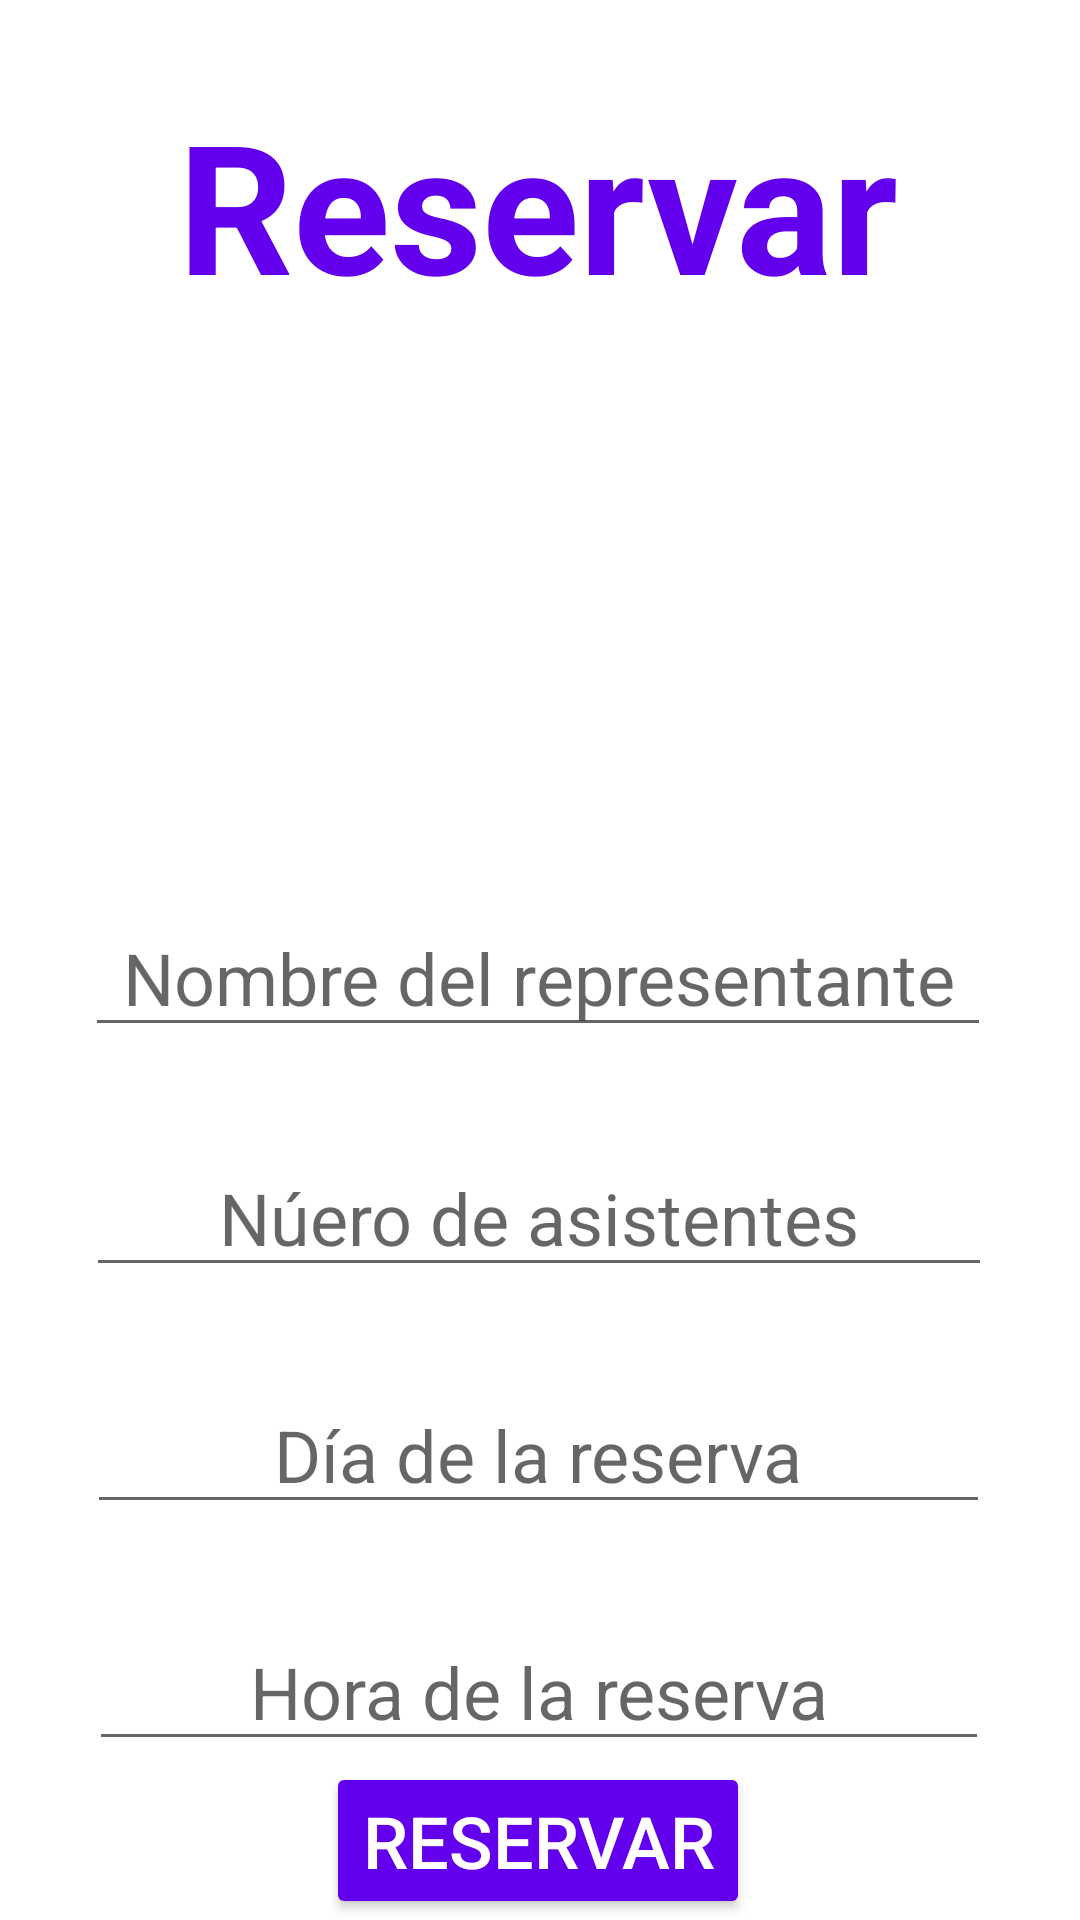

Here is an Android app screen rendered from its layout file. Give the layout XML and the strings, colors and styles it references.
<!-- AndroidManifest.xml: application theme Theme.RestauranteSQLite -->
<!-- res/layout/activity_reservas.xml -->
<?xml version="1.0" encoding="utf-8"?>
<androidx.constraintlayout.widget.ConstraintLayout xmlns:android="http://schemas.android.com/apk/res/android"
    xmlns:app="http://schemas.android.com/apk/res-auto"
    xmlns:tools="http://schemas.android.com/tools"
    android:layout_width="match_parent"
    android:layout_height="match_parent"
    android:background="@color/white"
    tools:context=".Reservas">

    <TextView
        android:id="@+id/titulo"
        android:layout_width="wrap_content"
        android:layout_height="wrap_content"
        android:layout_marginTop="28dp"
        android:text="@string/TituloReservas"
        android:textAlignment="center"
        android:textColor="@color/purple_500"
        android:textSize="60sp"
        android:textStyle="bold"
        app:layout_constraintEnd_toEndOf="parent"
        app:layout_constraintHorizontal_bias="0.495"
        app:layout_constraintStart_toStartOf="parent"
        app:layout_constraintTop_toTopOf="parent" />

    <EditText
        android:id="@+id/nameRep"
        android:layout_width="302dp"
        android:layout_height="49dp"
        android:layout_marginTop="192dp"
        android:ems="10"
        android:enabled="true"
        android:hint="@string/nombreReserva"
        android:inputType="textPersonName"
        android:textAlignment="center"
        android:textColor="#000000"
        android:textSize="24sp"
        app:layout_constraintEnd_toEndOf="parent"
        app:layout_constraintHorizontal_bias="0.486"
        app:layout_constraintStart_toStartOf="parent"
        app:layout_constraintTop_toBottomOf="@+id/titulo" />

    <EditText
        android:id="@+id/numPersn"
        android:layout_width="302dp"
        android:layout_height="48dp"
        android:layout_marginTop="32dp"
        android:ems="10"
        android:hint="@string/personasReresva"
        android:inputType="number"
        android:textAlignment="center"
        android:textSize="24sp"
        app:layout_constraintEnd_toEndOf="parent"
        app:layout_constraintHorizontal_bias="0.495"
        app:layout_constraintStart_toStartOf="parent"
        app:layout_constraintTop_toBottomOf="@+id/nameRep" />

    <EditText
        android:id="@+id/datePicker"
        android:layout_width="301dp"
        android:layout_height="47dp"
        android:layout_marginTop="32dp"
        android:clickable="true"
        android:focusable="false"
        android:hint="@string/dateRegister"
        android:inputType="date"
        android:maxLines="1"
        android:textAlignment="center"
        android:textSize="24sp"
        app:layout_constraintEnd_toEndOf="parent"
        app:layout_constraintHorizontal_bias="0.49"
        app:layout_constraintStart_toStartOf="parent"
        app:layout_constraintTop_toBottomOf="@+id/numPersn" />

    <EditText
        android:id="@+id/timePicker"
        android:layout_width="300dp"
        android:layout_height="47dp"
        android:layout_marginTop="32dp"
        android:clickable="true"
        android:focusable="false"
        android:ems="10"
        android:hint="@string/timeRegister"
        android:inputType="time"
        android:textAlignment="center"
        android:textSize="24sp"
        app:layout_constraintEnd_toEndOf="parent"
        app:layout_constraintHorizontal_bias="0.495"
        app:layout_constraintStart_toStartOf="parent"
        app:layout_constraintTop_toBottomOf="@+id/datePicker" />

    <Button
        android:id="@+id/btn_reservar"
        android:layout_width="wrap_content"
        android:layout_height="wrap_content"
        android:backgroundTint="@color/purple_500"
        android:onClick="reservar"
        android:text="@string/btn_reservar"
        android:textColor="@color/white"
        android:textSize="24sp"
        app:layout_constraintBottom_toBottomOf="parent"
        app:layout_constraintEnd_toEndOf="parent"
        app:layout_constraintHorizontal_bias="0.497"
        app:layout_constraintStart_toStartOf="parent"
        app:layout_constraintTop_toBottomOf="@+id/timePicker" />

    <ImageView
        android:id="@+id/imageView3"
        android:layout_width="411dp"
        android:layout_height="156dp"
        app:layout_constraintBottom_toTopOf="@+id/nameRep"
        app:layout_constraintEnd_toEndOf="parent"
        app:layout_constraintStart_toStartOf="parent"
        app:layout_constraintTop_toBottomOf="@+id/titulo"
        app:layout_constraintVertical_bias="0.64"
        app:srcCompat="@drawable/_e24f523182e09376bfe8424d556610a" />

    

</androidx.constraintlayout.widget.ConstraintLayout>
<!-- resources referenced by this layout -->
<resources>
  <color name="purple_500">#FF6200EE</color>
  <color name="white">#FFFFFFFF</color>
  <string name="TituloReservas">Reservar</string>
  <string name="btn_reservar">Reservar</string>
  <string name="dateRegister">Día de la reserva</string>
  <string name="nombreReserva">Nombre del representante</string>
  <string name="personasReresva">Núero de asistentes</string>
  <string name="timeRegister">Hora de la reserva</string>
  <style name="Theme.RestauranteSQLite" parent="Theme.MaterialComponents.DayNight.DarkActionBar">
          
          <item name="colorPrimary">@color/purple_500</item>
          <item name="colorPrimaryVariant">@color/purple_700</item>
          <item name="colorOnPrimary">@color/white</item>
          
          <item name="colorSecondary">@color/teal_200</item>
          <item name="colorSecondaryVariant">@color/teal_700</item>
          <item name="colorOnSecondary">@color/black</item>
          
          <item name="android:statusBarColor" tools:targetApi="l">?attr/colorPrimaryVariant</item>
          
      </style>
  <color name="purple_700">#FF3700B3</color>
  <color name="teal_200">#FF03DAC5</color>
  <color name="teal_700">#FF018786</color>
  <color name="black">#FF000000</color>
</resources>
